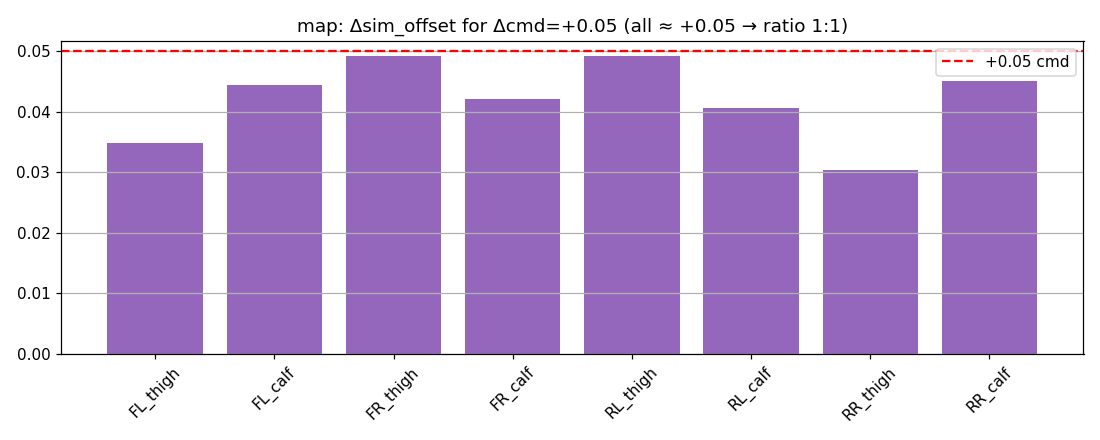

The data file committed next to this chart (first rows):
name, cmd, actual, ratio, sim_to_motor
FL_thigh, 0.05, 0.03477, 0.6954, -1.0
FL_calf, 0.05, 0.04437, 0.8874, 1.0
FR_thigh, 0.05, 0.04926, 0.9852, 1.0
FR_calf, 0.05, 0.04221, 0.8442, -1.0
RL_thigh, 0.05, 0.04921, 0.9842, -1.0
RL_calf, 0.05, 0.04071, 0.8141, 1.0
RR_thigh, 0.05, 0.03044, 0.6087, 1.0
RR_calf, 0.05, 0.04509, 0.9018, -1.0
